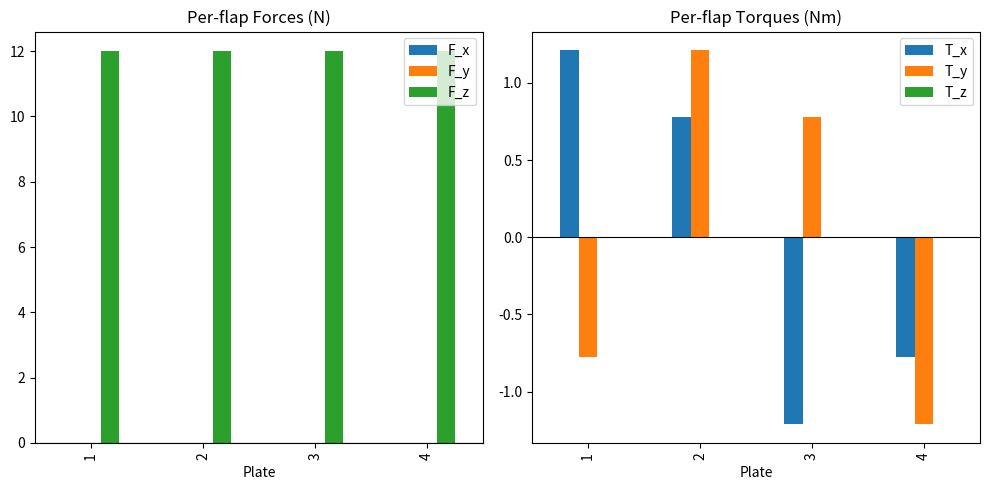

Reproduce this figure in Python.
import numpy as np
import pandas as pd
import matplotlib.pyplot as plt

AIR_DENSITY = 1.2   # [kg/m³]
FLAP_LENGTH = 0.12  # [m]


def get_R_ff_to_bf(theta, plate_num):
    """
    Returns the rotation matrix R_ff_to_bf and radial unit vector
    for the given plate number. Each plate has a distinct orientation
    and position offset relative to the base frame.

    Inputs
    ----------
    theta : float
        Rotation angle of flap in radians.
    plate_num : int
        Plate number (1-4).

    Returns
    -------
    R_ff_to_bf : np.ndarray
        3x3 rotation matrix (rotation due to flap actuation).
    r : np.ndarray
        3x1 unit vector (radial direction) --> useful to get p_ff_wrt_bf and the direction of omega_flap for every flap.
    """
    c, s = np.cos(theta), np.sin(theta)

    match plate_num:
        case 1:
            R = np.array([
                [1, 0,  0],
                [0, c, -s],
                [0, s,  c]
            ])
            r = np.array([1.0, 0.0, 0.0])

        case 2:
            R = np.array([
                [ c, 0, s],
                [ 0, 1, 0],
                [-s, 0, c]
            ])
            r = np.array([0.0, 1.0, 0.0])

        case 3: # Same of case 1 but x and y mirrored due to opposed position on drone
            R = np.array([
                [-1, 0,  0],
                [ 0, -c, s],
                [ 0, s,  c]
            ])
            r = np.array([-1.0, 0.0, 0.0])

        case 4: # Same of case 2 but x and y mirrored due to opposed position on drone
            R = np.array([
                [-c, 0,  -s],
                [ 0, -1, 0],
                [-s, 0,  c]
            ])
            r = np.array([0.0, -1.0, 0.0])

        case _:
            raise ValueError("Plate number is not valid (must be 1-4)")

    return R, r
        


def R_from_rpy(rpy_angles):
    """
    Compute rotation matrix between base frame and WRF using: Roll (phi), Pitch (psi), Yaw (gamma) angles
    R = Rz(gamma) * Ry(psi) * Rx(phi)

    Input
    ----------
    rpy_angles : array-like of length 3
        [phi, psi, gamma] in radians
        (roll, pitch, yaw)

    Returns
    -------
    R : (3, 3) numpy.ndarray
        Rotation matrix expressing bf w.r.t. WRF
    """
    phi, psi, gamma = rpy_angles  # unpack angles

    cphi, sphi = np.cos(phi), np.sin(phi)
    cpsi, spsi = np.cos(psi), np.sin(psi)
    cgamma, sgamma = np.cos(gamma), np.sin(gamma)

    R = np.array([
        [cgamma*cpsi,  cgamma*spsi*sphi - sgamma*cphi,  cgamma*spsi*cphi + sgamma*sphi],
        [sgamma*cpsi,  sgamma*spsi*sphi + cgamma*cphi,  sgamma*spsi*cphi - cgamma*sphi],
        [-spsi,        cpsi*sphi,                       cpsi*cphi]
    ])

    return R


def compute_drag_force (rho, A, cd , v_flap_WRF, v_air_WRF, n_WRF):
    '''
    Computation of drag force taking as input geometric/physical parameters:
    air density, area of the flap, drag coefficient, normal direction of flap in WRF
    And flap kinematics:
    velocity of airflow and of flap in WRF and theta.
    Theta is the sum of flap angle wrt base and angle of the base wrt WRF if the model is planar

    '''

    # Computation of velocity difference and projection perpendicular to flap
    v_rel = v_air_WRF - v_flap_WRF
    v_perp_mag = np.dot(v_rel, n_WRF)

    # Aerodynamic drag force magnitude
    F_mag = 0.5 * rho * cd * A * (v_perp_mag ** 2)

    # Projection along flap and sign adaptation
    F_vec =  F_mag * n_WRF * np.sign(v_perp_mag) 

    return F_vec



# example of plates dictionary:
plates = [
    {"num": 1, "cd": 1.0, "area": 0.2, "length" : FLAP_LENGTH, "cop_frf": [0.0, 0.0, 0.0], "theta_frf" : np.deg2rad(0), "theta_dot_frf" : 0},
    {"num": 2, "cd": 1.0, "area": 0.2, "length" : FLAP_LENGTH, "cop_frf": [0.0, 0.0, 0.0], "theta_frf" : np.deg2rad(0), "theta_dot_frf" : 0},
    {"num": 3, "cd": 1.0, "area": 0.2, "length" : FLAP_LENGTH, "cop_frf": [0.0, 0.0, 0.0], "theta_frf" : np.deg2rad(0), "theta_dot_frf" : 0},
    {"num": 4, "cd": 1.0, "area": 0.2, "length" : FLAP_LENGTH, "cop_frf": [0.0, 0.0, 0.0], "theta_frf" : np.deg2rad(0), "theta_dot_frf" : 0},
]

def drag_forces_torques(plates, v_air_WRF, v_com_WRF, rpy_angles_WRF, rpy_rates_WRF, rho = AIR_DENSITY):
    """
    Compute the drag force and associated torques for each plate and sum them.

    Parameters
    ----------
    plates : list of dict
        Each dict must contain
            - num : int (plate number)
            - cd : float   (drag coefficient)
            - area : float (area of the flap, m^2)
            - length : float (distance between CoM and flap reference frame) --> here I now place the flap frame at the tip of the flap
            - cop : list or tuple (center of pressure in flap reference frame)

    
    v_air_WRF : 3x1 airflow velocity (m/s) in WRF
    v_com_WRF : 3x1 Floaty CoM velocity (m/s) in WRF
    rpy_angles_WRF : 3x1 Roll, Pitch, Yaw angles of floaty (rad) in WRF
    rpy_rates_WRF : 3x1 Roll, Pitch, Yaw velocities of floaty (rad/s) in WRF

    rho (default) : float (air density, kg/m^3)
    Returns
    -------
    F : 3x1 Total Force vector in WRF (N)
    T : 3x1 Total Torque vector in WRF (Nm)

    """
    # Just for safety
    v_air_WRF = np.asarray(v_air_WRF, dtype=float)
    v_com_WRF = np.asarray(v_com_WRF, dtype=float)
    rpy_angles_WRF = np.asarray(rpy_angles_WRF, dtype=float)
    rpy_rates_WRF = np.asarray(rpy_rates_WRF, dtype=float)

    # Force and torque accumulation vectors
    F = np.array([0.0, 0.0, 0.0])
    T = np.array([0.0, 0.0, 0.0])

    # Rotation matrix between Floaty base and WRF
    R_bf_to_WRF = R_from_rpy(rpy_angles_WRF)

    # Loop over the plates
    results = []
    for plate in plates:

        plate_num = plate["num"]
        A = plate["area"]
        cd = plate["cd"]
        flap_length = plate["length"]
        cop_ff = np.asarray(plate["cop_frf"], dtype=float)
        theta_flap = plate["theta_frf"]
        theta_dot_ff = plate["theta_dot_frf"]

        # Get rotation of plate due to actuation expressed in base frame + get radial oriented vector (for omeega_flap direction)
        R_ff_to_bf, r_plate = get_R_ff_to_bf(theta_flap, plate_num)

        # Rotation of the plate expressed in WRF
        R_ff_to_WRF = R_bf_to_WRF @ R_ff_to_bf

        # Normal vector of the plate in WRF
        n_WRF = R_ff_to_WRF[:,2]

        # Center of Pressure coordinates wrt floaty base expressed in WRF (can be a separate function in case...)
        p_ff_wrt_bf = flap_length * r_plate
        cop_bf = R_ff_to_bf @ cop_ff + p_ff_wrt_bf
        cop_WRF = R_bf_to_WRF @ cop_bf

        # Vector (oriented) angular velocity of flap in flap reference frame
        omega_flap_ff = theta_dot_ff * r_plate

        # Vector (oriented) angular velocity of flap in WRF
        omega_flap_WRF = R_ff_to_WRF @ omega_flap_ff

        # Lever arm of the flap in WRF
        flap_lever_arm_WRF = R_ff_to_WRF @ cop_ff

        # Rigid body velocity of flap as sum of Vcom + omega_floaty_rpy x (CoP_WRF - CoM_WRF) + omega_flap_WRF x flap_lever_arm_WRF
        v_flap_WRF = v_com_WRF + np.cross(rpy_rates_WRF, cop_WRF) + np.cross(omega_flap_WRF, flap_lever_arm_WRF)

        # Update force and torque vectors
        F_flap = compute_drag_force (rho, A, cd , v_flap_WRF, v_air_WRF, n_WRF)
        T_flap = np.cross(cop_WRF,F_flap)

        F += F_flap
        T += T_flap

        results.append({
            "plate": plate_num,
            "F_x": F_flap[0],
            "F_y": F_flap[1],
            "F_z": F_flap[2],
            "T_x": T_flap[0],
            "T_y": T_flap[1],
            "T_z": T_flap[2]
        })

    return F,T, results


F, T, results = drag_forces_torques(plates, [0,0,10], [0,0,0], [0,0,1], [0,0,0], rho=AIR_DENSITY)

df = pd.DataFrame(results).set_index("plate")

print("\nPer-flap forces and torques:")
print(df.round(5).to_string())

print("\nTotal Force:", F)
print("Total Torque:", T)

fig, axes = plt.subplots(1, 2, figsize=(10, 5))

# Force plot
df[["F_x", "F_y", "F_z"]].plot(kind="bar", ax=axes[0], title="Per-flap Forces (N)")
axes[0].axhline(0, color="k", linewidth=0.8)
axes[0].set_xlabel("Plate")
axes[0].legend(loc="upper right")

# Torque plot
df[["T_x", "T_y", "T_z"]].plot(kind="bar", ax=axes[1], title="Per-flap Torques (Nm)")
axes[1].axhline(0, color="k", linewidth=0.8)
axes[1].set_xlabel("Plate")
axes[1].legend(loc="upper right")

plt.tight_layout()
plt.show()
